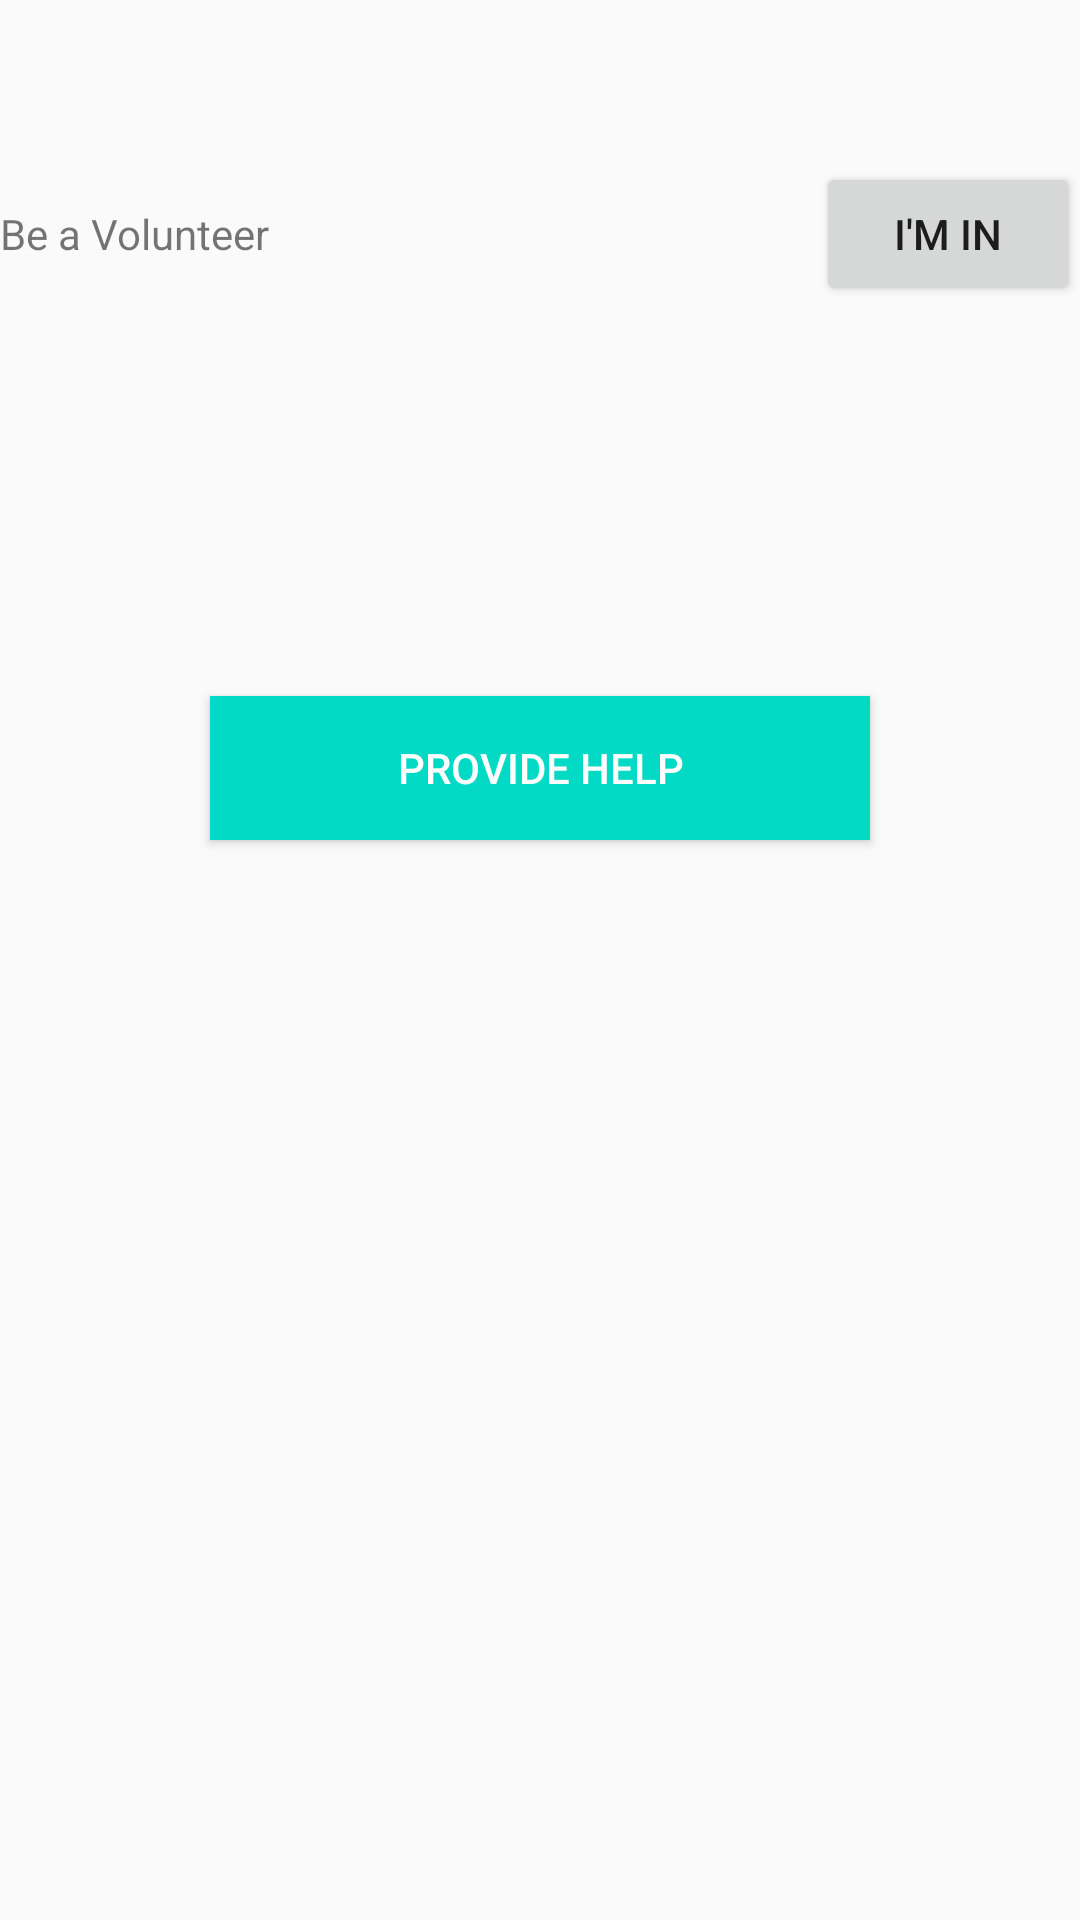

Here is an Android app screen rendered from its layout file. Give the layout XML and the strings, colors and styles it references.
<!-- AndroidManifest.xml: application theme CalamityTheme -->
<!-- res/layout/fragment_volunteer.xml -->
<?xml version="1.0" encoding="utf-8"?>
<LinearLayout xmlns:android="http://schemas.android.com/apk/res/android"
    android:layout_width="match_parent"
    android:layout_height="match_parent"
    android:layout_margin="16dp"
    android:gravity="center_horizontal"
    android:orientation="vertical">

    <LinearLayout
        android:layout_marginTop="54dp"
        android:layout_width="match_parent"
        android:layout_height="wrap_content"
        android:orientation="horizontal"
        >
        <TextView
            android:layout_width="0dp"
            android:layout_weight="1"
            android:layout_height="wrap_content"
            android:text="Be a Volunteer"/>
        <Button
            android:layout_width="wrap_content"
            android:layout_height="wrap_content"
            android:id="@+id/btn_volunteer"
            android:text="I'm In"/>
    </LinearLayout>

    <LinearLayout
        android:id="@+id/volunteerBtns"
        android:layout_width="match_parent"
        android:layout_height="wrap_content"
        android:layout_marginTop="120dp"
        android:orientation="vertical">

        <Button
            android:id="@+id/provideShelter"
            android:layout_width="220dp"
            android:layout_height="wrap_content"
            android:layout_gravity="center_horizontal"
            android:layout_marginBottom="10dp"
            android:layout_marginTop="10dp"
            android:background="@color/colorAccent"
            android:padding="10dp"
            android:text="Provide Help"
            android:textColor="@color/white" />

     
    </LinearLayout>


</LinearLayout>
<!-- resources referenced by this layout -->
<resources>
  <style name="CalamityTheme" parent="Theme.AppCompat.Light.NoActionBar">
      </style>
  <!-- not gathered from this repository: default colours our renderer supplied (Android Studio template values) -->
  <color name="white">#FFFFFFFF</color>
  <color name="colorAccent">#FF03DAC5</color>
</resources>
